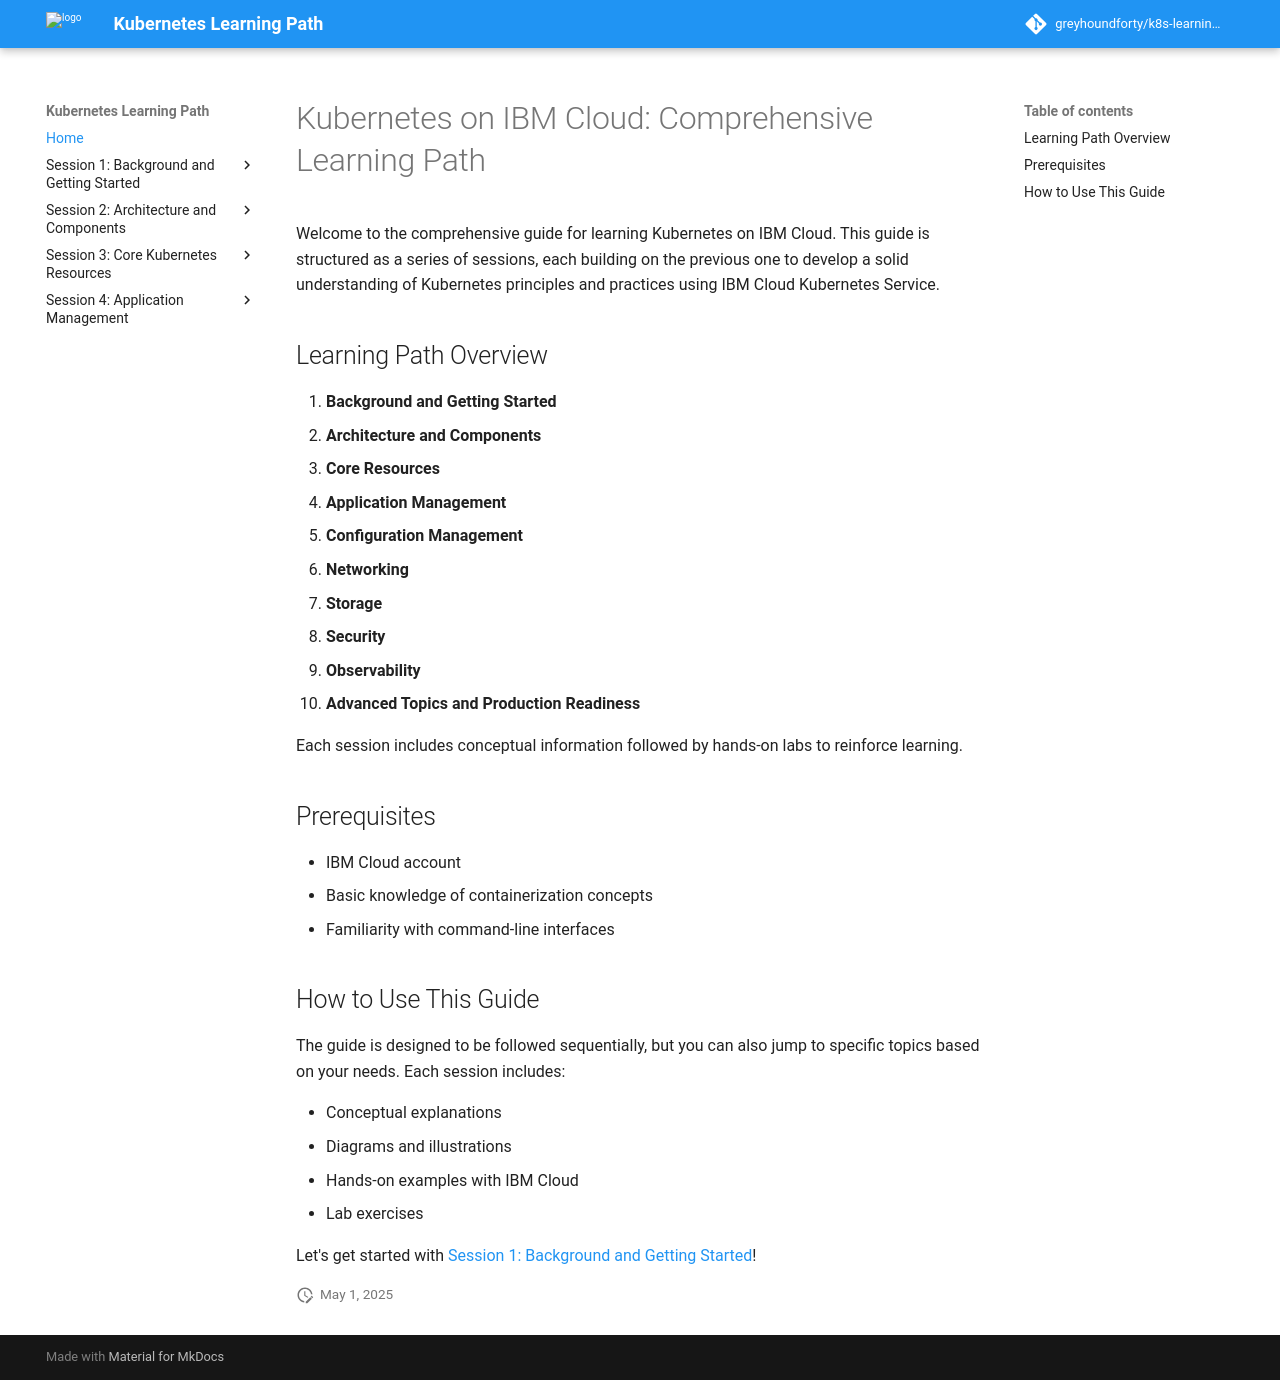

repository: greyhoundforty/k8s-learning-path · page: index.html · generator: mkdocs

# Kubernetes on IBM Cloud: Comprehensive Learning Path

Welcome to the comprehensive guide for learning Kubernetes on IBM Cloud. This guide is structured as a series of sessions, each building on the previous one to develop a solid understanding of Kubernetes principles and practices using IBM Cloud Kubernetes Service.

## Learning Path Overview

1. **Background and Getting Started**
2. **Architecture and Components**
3. **Core Resources**
4. **Application Management**
5. **Configuration Management**
6. **Networking**
7. **Storage**
8. **Security**
9. **Observability**
10. **Advanced Topics and Production Readiness**

Each session includes conceptual information followed by hands-on labs to reinforce learning.

## Prerequisites

- IBM Cloud account
- Basic knowledge of containerization concepts
- Familiarity with command-line interfaces

## How to Use This Guide

The guide is designed to be followed sequentially, but you can also jump to specific topics based on your needs. Each session includes:

- Conceptual explanations
- Diagrams and illustrations
- Hands-on examples with IBM Cloud
- Lab exercises

Let's get started with [Session 1: Background and Getting Started](session1-background/index.md)!
